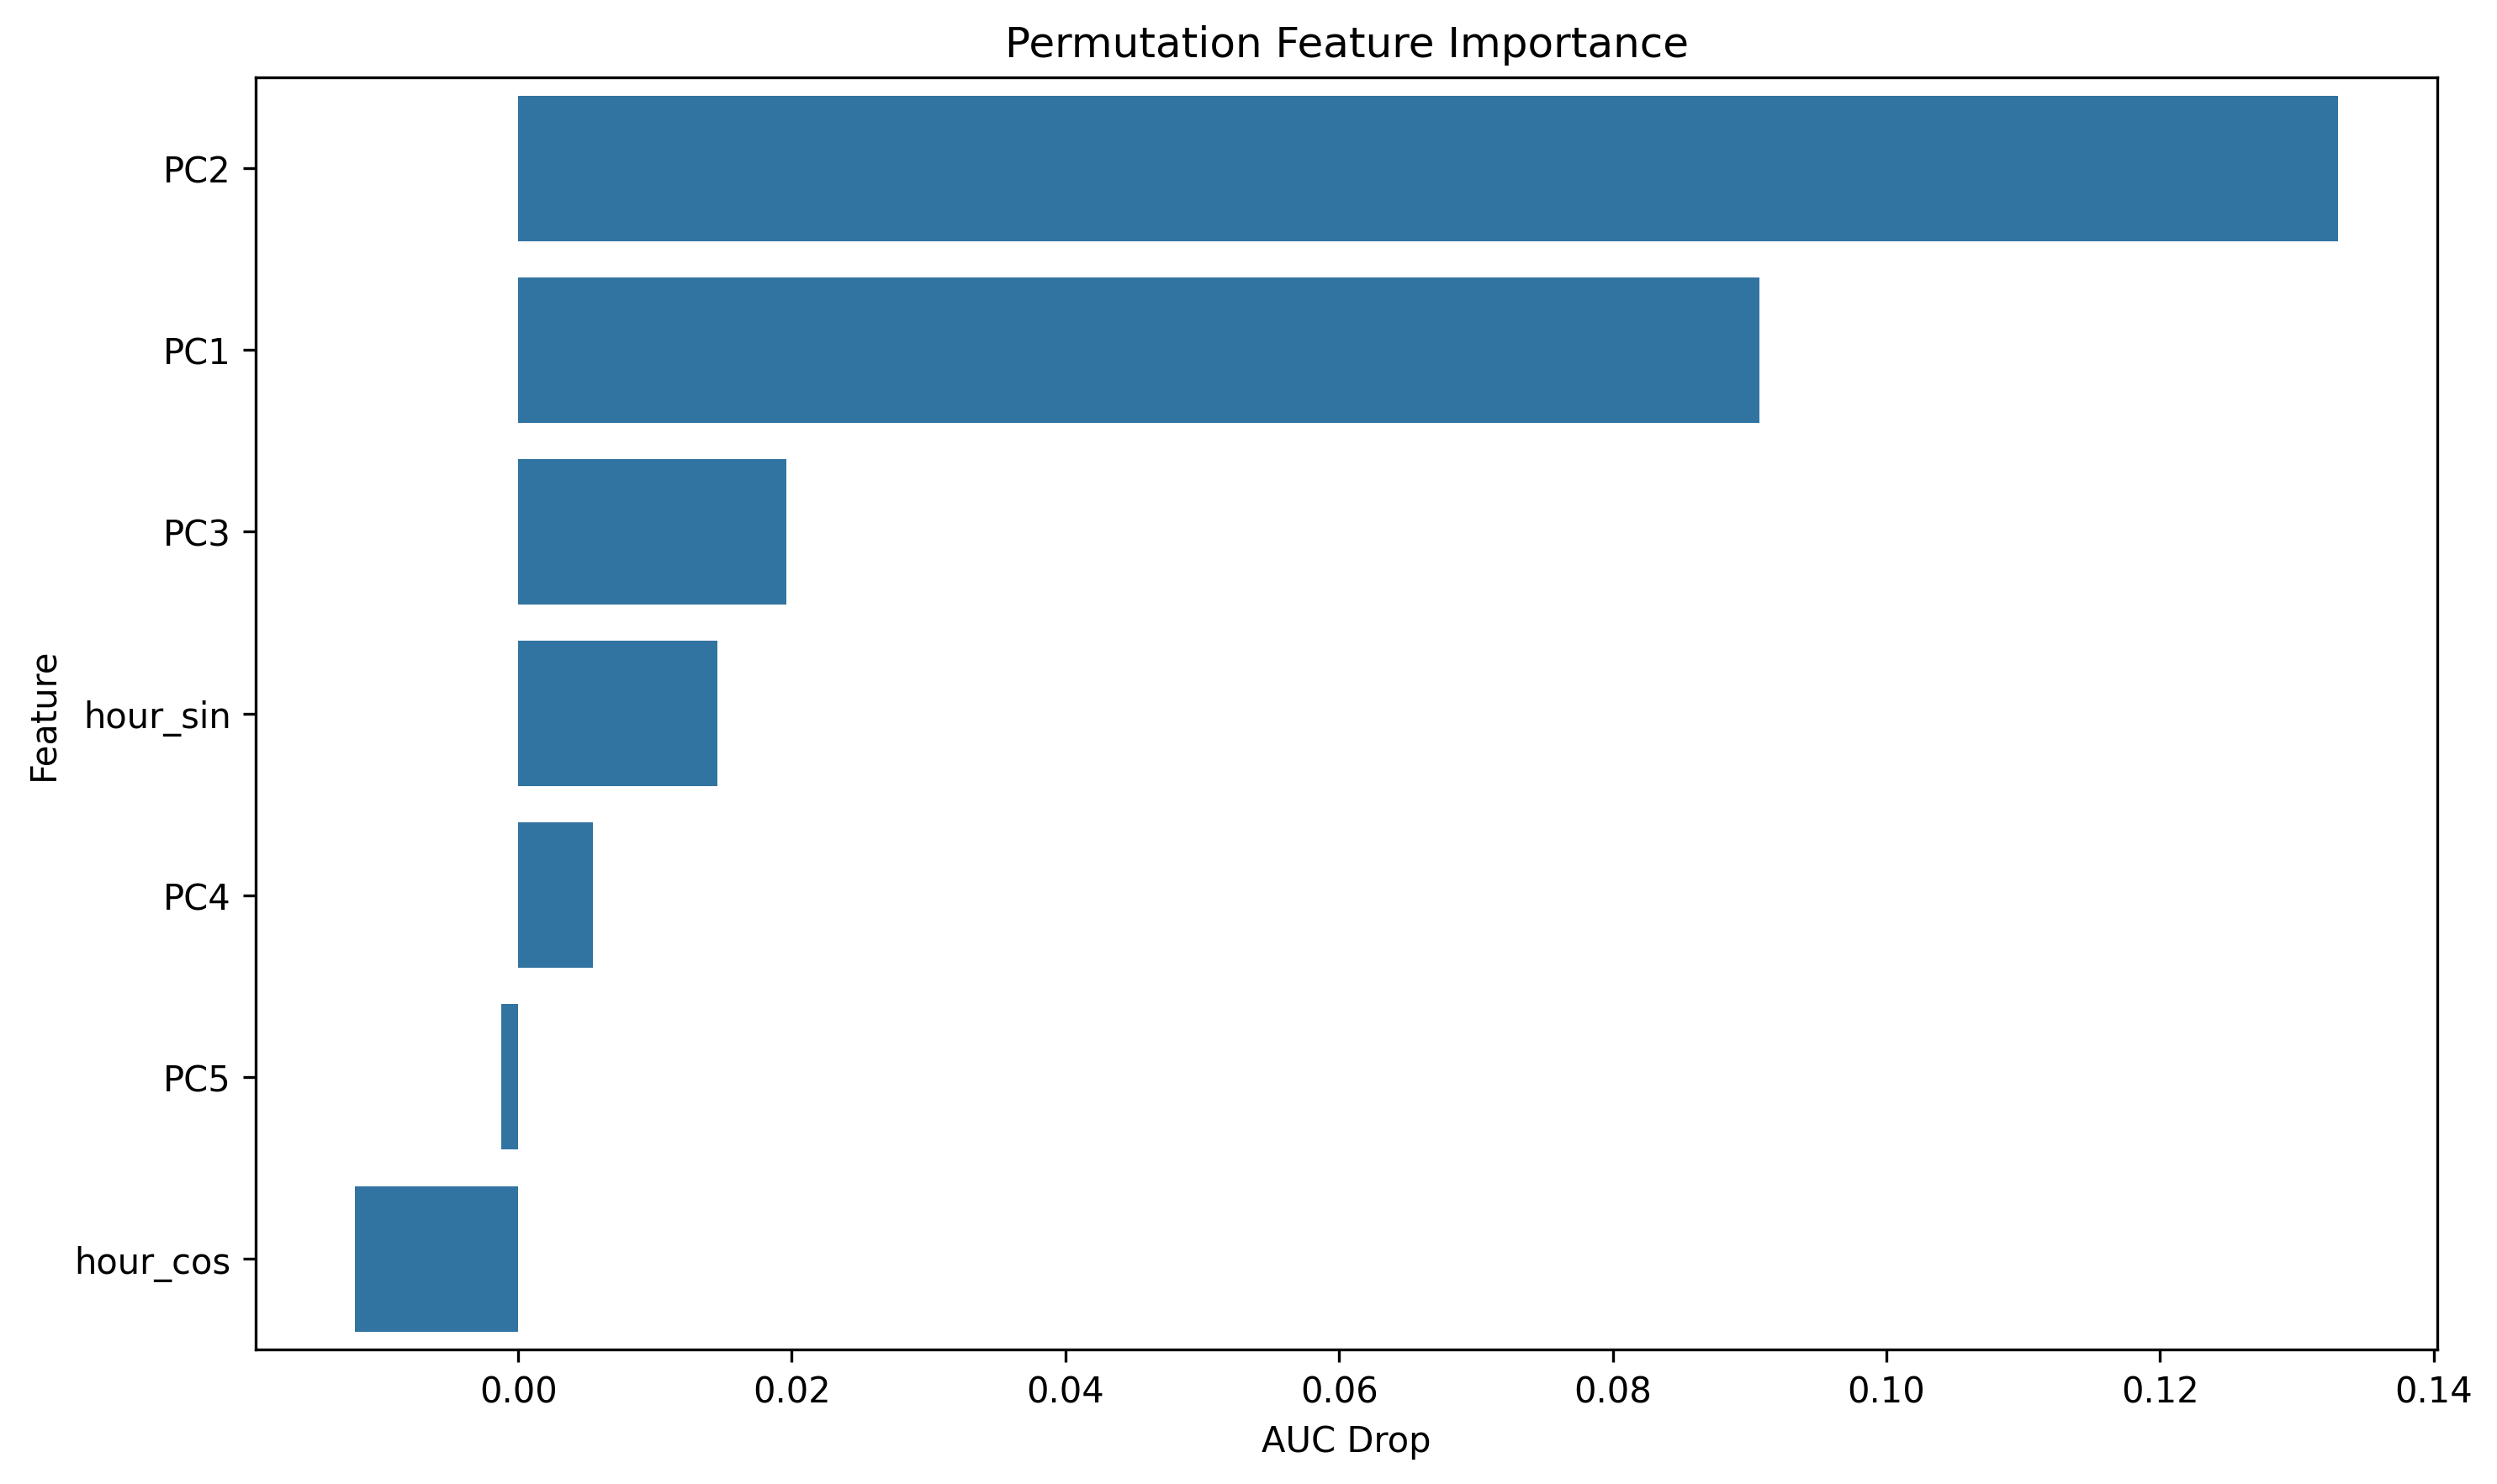

The table this chart was drawn from, first rows:
feature, importance
PC2, 0.133
PC1, 0.09072
PC3, 0.0196
hour_sin, 0.01458
PC4, 0.005475
PC5, -0.001253
hour_cos, -0.01194
